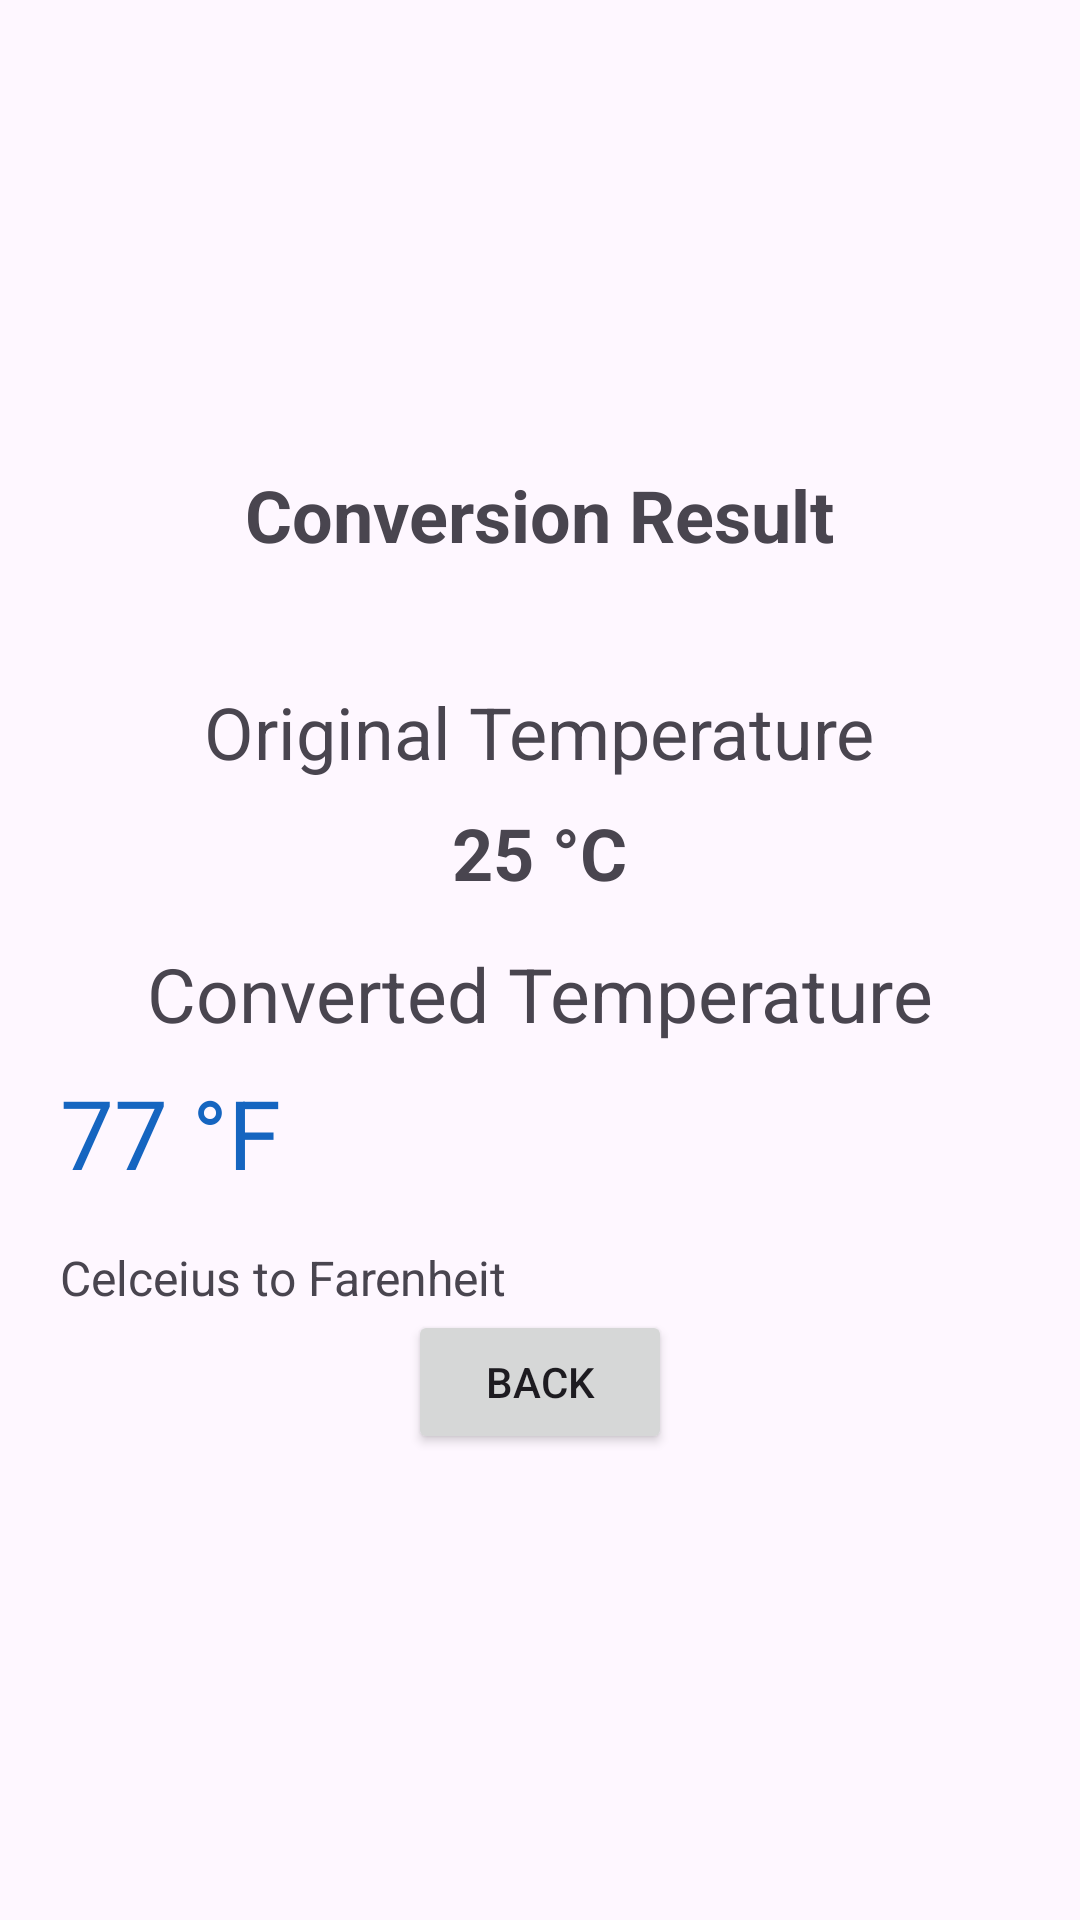

Produce the Android XML layout that renders to this screen, including the resource entries it uses.
<!-- AndroidManifest.xml: application theme Theme.StudentAttendanceManagerJava -->
<!-- res/layout/activity_result.xml -->
<?xml version="1.0" encoding="utf-8" ?>
<LinearLayout
    xmlns:android="http://schemas.android.com/apk/res/android"
    android:layout_width="match_parent"
    android:layout_height="match_parent"
    android:orientation="vertical"
    android:padding="20dp"
    android:gravity="center">

    <TextView
        android:layout_width="wrap_content"
        android:layout_height="wrap_content"
        android:text="Conversion Result"
        android:textStyle="bold"
        android:textSize="24sp"
        android:layout_marginBottom="40dp"
        android:gravity="center" />

    <TextView
        android:layout_width="wrap_content"
        android:layout_height="wrap_content"
        android:text="Original Temperature"
        android:textSize="24sp"  />

    <TextView
        android:id="@+id/txtOriginal"
        android:layout_width="wrap_content"
        android:layout_height="wrap_content"
        android:text="25 °C"
        android:textSize="24sp"
        android:textStyle="bold"
        android:layout_marginTop="8dp" />

    <TextView
        android:layout_height="wrap_content"
        android:layout_width="wrap_content"
        android:text="Converted Temperature"
        android:textSize="25sp"
        android:layout_marginTop="14dp" />

    <TextView
        android:id="@+id/txtResult"
        android:layout_width="match_parent"
        android:layout_height="wrap_content"
        android:text="77 °F"
        android:textSize="32sp"
        android:textColor="#1565C0"
        android:layout_marginTop="8dp" />

    <TextView
        android:id="@+id/txtConversion"
        android:layout_width="match_parent"
        android:layout_height="wrap_content"
        android:text="Celceius to Farenheit"
        android:textSize="16sp"
        android:layout_marginTop="16dp" />

    <Button
        android:id="@+id/btnBack"
        android:layout_height="wrap_content"
        android:layout_width="wrap_content"
        android:text="Back" />
</LinearLayout>
<!-- resources referenced by this layout -->
<resources>
  <style name="Theme.StudentAttendanceManagerJava" parent="Base.Theme.StudentAttendanceManagerJava" />
  <style name="Base.Theme.StudentAttendanceManagerJava" parent="Theme.Material3.DayNight.NoActionBar">
          
          
      </style>
</resources>
